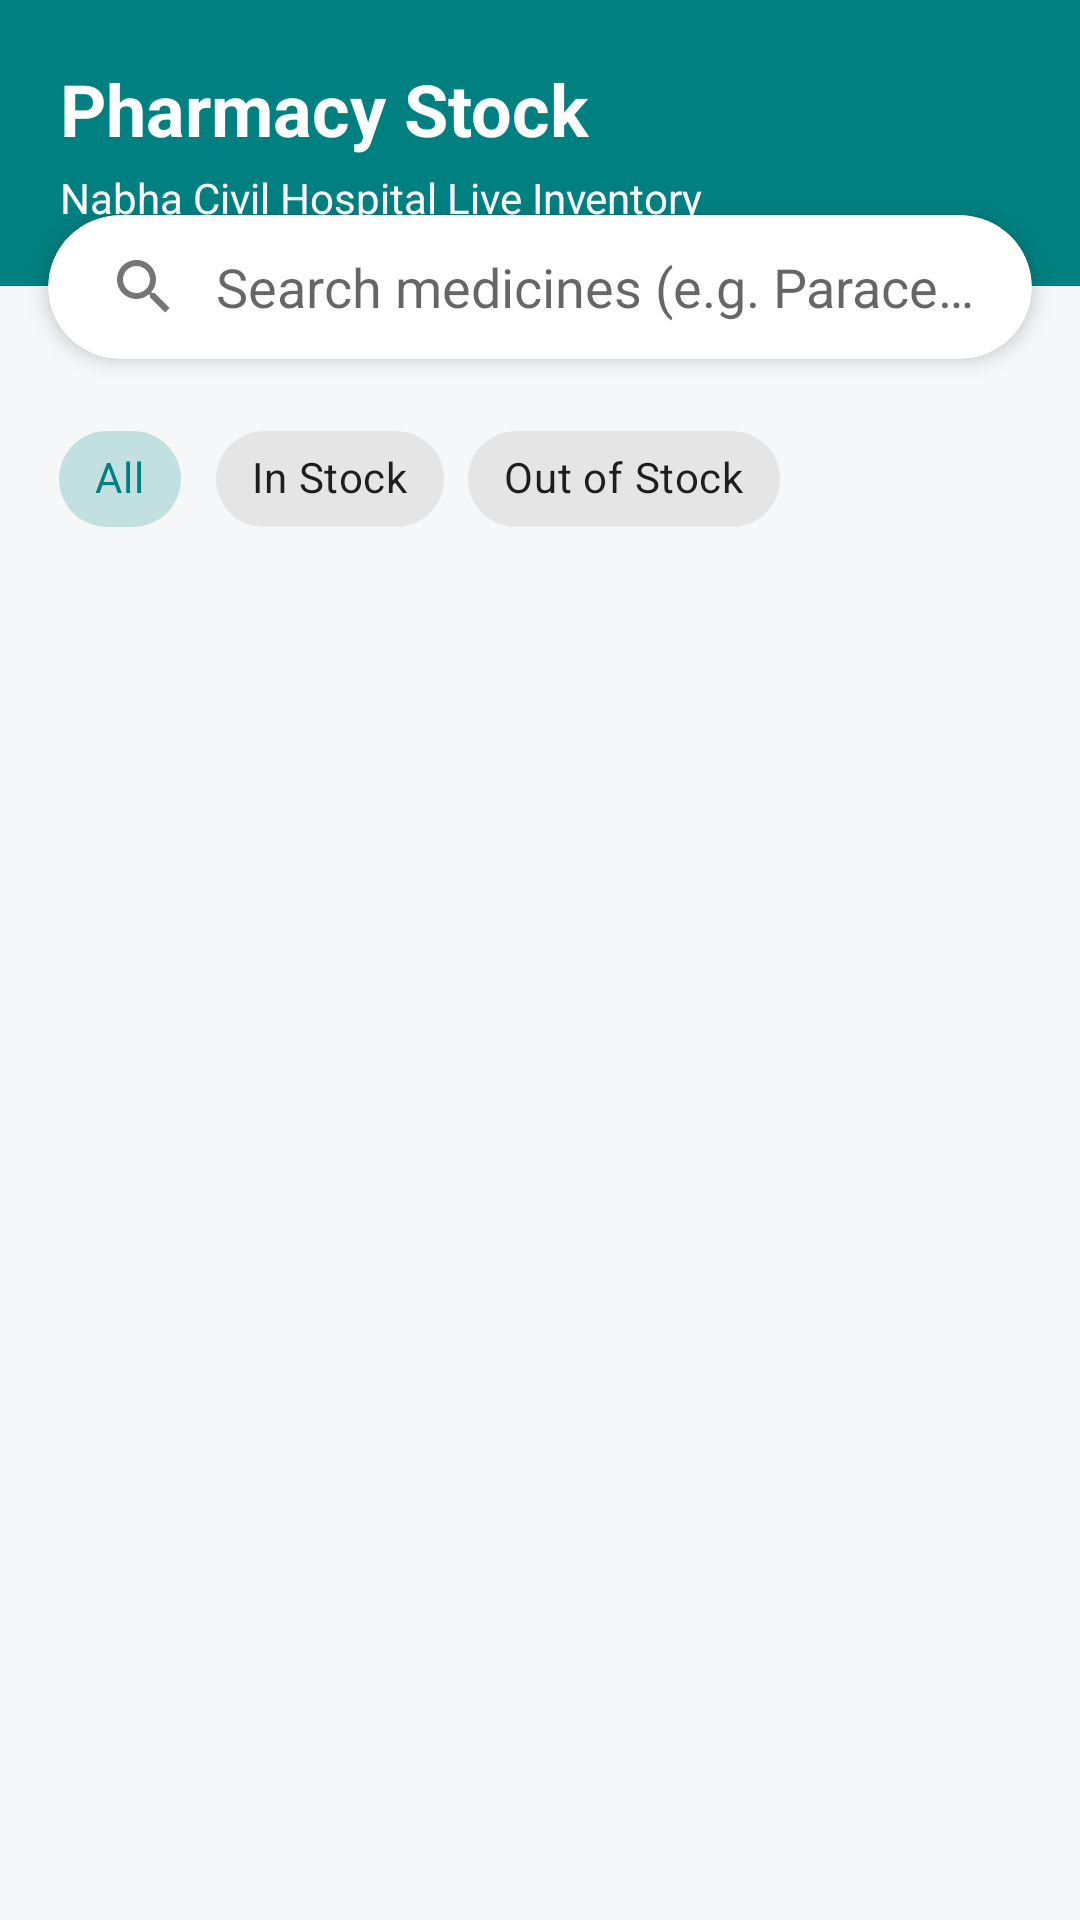

This screen was rendered from an Android layout file. Write that file and the resources it references.
<!-- AndroidManifest.xml: application theme Theme.SmartCare -->
<!-- res/layout/fragment_pharmacy.xml -->
<?xml version="1.0" encoding="utf-8"?>
<androidx.constraintlayout.widget.ConstraintLayout xmlns:android="http://schemas.android.com/apk/res/android"
    xmlns:app="http://schemas.android.com/apk/res-auto"
    xmlns:tools="http://schemas.android.com/tools"
    android:layout_width="match_parent"
    android:layout_height="match_parent"
    android:background="@color/background_light">

    
    <androidx.constraintlayout.widget.ConstraintLayout
        android:id="@+id/cl_header"
        android:layout_width="match_parent"
        android:layout_height="wrap_content"
        android:background="@color/teal_primary"
        android:padding="20dp"
        app:layout_constraintTop_toTopOf="parent">

        <TextView
            android:id="@+id/tv_title"
            android:layout_width="wrap_content"
            android:layout_height="wrap_content"
            android:text="Pharmacy Stock"
            android:textColor="@color/white_clinical"
            android:textSize="24sp"
            android:textStyle="bold"
            app:layout_constraintStart_toStartOf="parent"
            app:layout_constraintTop_toTopOf="parent" />

        <TextView
            android:id="@+id/tv_subtitle"
            android:layout_width="wrap_content"
            android:layout_height="wrap_content"
            android:layout_marginTop="4dp"
            android:text="Nabha Civil Hospital Live Inventory"
            android:textColor="@color/white_clinical"
            android:textSize="14sp"
            app:layout_constraintStart_toStartOf="parent"
            app:layout_constraintTop_toBottomOf="@id/tv_title" />

    </androidx.constraintlayout.widget.ConstraintLayout>

    
    <com.google.android.material.card.MaterialCardView
        android:id="@+id/cv_search"
        android:layout_width="match_parent"
        android:layout_height="wrap_content"
        android:layout_marginHorizontal="16dp"
        android:layout_marginTop="-24dp"
        app:cardBackgroundColor="@color/white_clinical"
        app:cardCornerRadius="24dp"
        app:cardElevation="4dp"
        app:layout_constraintTop_toBottomOf="@id/cl_header">

        <androidx.appcompat.widget.SearchView
            android:id="@+id/search_view"
            android:layout_width="match_parent"
            android:layout_height="wrap_content"
            app:iconifiedByDefault="false"
            app:queryBackground="@android:color/transparent"
            app:queryHint="Search medicines (e.g. Paracetamol)" />

    </com.google.android.material.card.MaterialCardView>

    
    <HorizontalScrollView
        android:id="@+id/sv_filters"
        android:layout_width="match_parent"
        android:layout_height="wrap_content"
        android:clipToPadding="false"
        android:paddingHorizontal="16dp"
        android:paddingTop="16dp"
        android:paddingBottom="8dp"
        android:scrollbars="none"
        app:layout_constraintTop_toBottomOf="@id/cv_search">

        <com.google.android.material.chip.ChipGroup
            android:id="@+id/chip_group_filters"
            android:layout_width="wrap_content"
            android:layout_height="wrap_content"
            app:singleSelection="true">

            <com.google.android.material.chip.Chip
                android:id="@+id/chip_all"
                style="@style/Widget.MaterialComponents.Chip.Choice"
                android:layout_width="wrap_content"
                android:layout_height="wrap_content"
                android:checked="true"
                android:text="All" />

            <com.google.android.material.chip.Chip
                android:id="@+id/chip_in_stock"
                style="@style/Widget.MaterialComponents.Chip.Choice"
                android:layout_width="wrap_content"
                android:layout_height="wrap_content"
                android:text="In Stock" />

            <com.google.android.material.chip.Chip
                android:id="@+id/chip_out_of_stock"
                style="@style/Widget.MaterialComponents.Chip.Choice"
                android:layout_width="wrap_content"
                android:layout_height="wrap_content"
                android:text="Out of Stock" />

        </com.google.android.material.chip.ChipGroup>

    </HorizontalScrollView>

    
    <androidx.recyclerview.widget.RecyclerView
        android:id="@+id/rv_medicines"
        android:layout_width="match_parent"
        android:layout_height="0dp"
        android:clipToPadding="false"
        android:paddingVertical="8dp"
        app:layout_constraintBottom_toBottomOf="parent"
        app:layout_constraintTop_toBottomOf="@id/sv_filters"
        tools:listitem="@layout/item_medicine" />

    
    <TextView
        android:id="@+id/tv_empty_state"
        android:layout_width="match_parent"
        android:layout_height="wrap_content"
        android:layout_marginTop="32dp"
        android:gravity="center"
        android:text="No medicines found"
        android:textColor="@color/text_gray"
        android:textSize="16sp"
        android:visibility="gone"
        app:layout_constraintTop_toBottomOf="@id/sv_filters" />

</androidx.constraintlayout.widget.ConstraintLayout>
<!-- res/layout/item_medicine.xml (included above) -->
<?xml version="1.0" encoding="utf-8"?>
<com.google.android.material.card.MaterialCardView xmlns:android="http://schemas.android.com/apk/res/android"
    xmlns:app="http://schemas.android.com/apk/res-auto"
    xmlns:tools="http://schemas.android.com/tools"
    android:layout_width="match_parent"
    android:layout_height="wrap_content"
    android:layout_marginHorizontal="16dp"
    android:layout_marginVertical="6dp"
    app:cardBackgroundColor="@color/white_clinical"
    app:cardCornerRadius="12dp"
    app:cardElevation="2dp">

    <androidx.constraintlayout.widget.ConstraintLayout
        android:layout_width="match_parent"
        android:layout_height="wrap_content"
        android:padding="16dp">

        <ImageView
            android:id="@+id/iv_med_icon"
            android:layout_width="40dp"
            android:layout_height="40dp"
            android:background="@drawable/bg_icon_circle"
            android:padding="8dp"
            android:src="@android:drawable/ic_menu_agenda"
            app:layout_constraintBottom_toBottomOf="parent"
            app:layout_constraintStart_toStartOf="parent"
            app:layout_constraintTop_toTopOf="parent"
            app:tint="@color/teal_primary" />

        <TextView
            android:id="@+id/tv_medicine_name"
            android:layout_width="0dp"
            android:layout_height="wrap_content"
            android:layout_marginStart="16dp"
            android:layout_marginEnd="8dp"
            android:textColor="@color/text_dark"
            android:textSize="18sp"
            android:textStyle="bold"
            app:layout_constraintEnd_toStartOf="@id/chip_status"
            app:layout_constraintStart_toEndOf="@id/iv_med_icon"
            app:layout_constraintTop_toTopOf="parent"
            tools:text="Paracetamol 500mg" />

        <TextView
            android:id="@+id/tv_last_updated"
            android:layout_width="0dp"
            android:layout_height="wrap_content"
            android:layout_marginStart="16dp"
            android:layout_marginTop="4dp"
            android:textColor="@color/text_gray"
            android:textSize="12sp"
            app:layout_constraintEnd_toStartOf="@id/chip_status"
            app:layout_constraintStart_toEndOf="@id/iv_med_icon"
            app:layout_constraintTop_toBottomOf="@id/tv_medicine_name"
            tools:text="Updated: 10 mins ago" />

        <com.google.android.material.chip.Chip
            android:id="@+id/chip_status"
            android:layout_width="wrap_content"
            android:layout_height="wrap_content"
            android:textColor="@android:color/white"
            android:textStyle="bold"
            app:chipCornerRadius="8dp"
            app:chipIconVisible="false"
            app:layout_constraintBottom_toBottomOf="parent"
            app:layout_constraintEnd_toEndOf="parent"
            app:layout_constraintTop_toTopOf="parent"
            tools:chipBackgroundColor="#4CAF50"
            tools:text="IN STOCK" />

    </androidx.constraintlayout.widget.ConstraintLayout>

</com.google.android.material.card.MaterialCardView>
<!-- resources referenced by this layout -->
<resources>
  <color name="background_light">#F5F7F8</color>
  <color name="teal_primary">#008080</color>
  <color name="text_dark">#1E1E1E</color>
  <color name="text_gray">#757575</color>
  <color name="white_clinical">#FFFFFF</color>
  <!-- drawable bg_icon_circle (drawable) -->
  <?xml version="1.0" encoding="utf-8"?>
  <shape xmlns:android="http://schemas.android.com/apk/res/android"
      android:shape="oval">
      <solid android:color="#1A008080" /> 
  </shape>
  <style name="Theme.SmartCare" parent="Theme.MaterialComponents.Light.NoActionBar">
          
          <item name="colorPrimary">@color/teal_primary</item>
          <item name="colorPrimaryVariant">@color/teal_primary_variant</item>
          <item name="colorOnPrimary">@color/white_clinical</item>
  
          
          <item name="colorSecondary">@color/teal_secondary</item>
          <item name="colorSecondaryVariant">@color/teal_primary</item>
          <item name="colorOnSecondary">@color/white_clinical</item>
  
          
          <item name="android:colorBackground">@color/background_light</item>
          <item name="colorSurface">@color/white_clinical</item>
  
          
          <item name="colorError">@color/red_alert</item>
  
          
          <item name="android:statusBarColor">?attr/colorPrimaryVariant</item>
  
          
          <item name="android:textColorPrimary">@color/text_dark</item>
          <item name="android:textColorSecondary">@color/text_gray</item>
      </style>
  <color name="teal_primary_variant">#005B5B</color>
  <color name="teal_secondary">#009688</color>
  <color name="red_alert">#D32F2F</color>
</resources>
